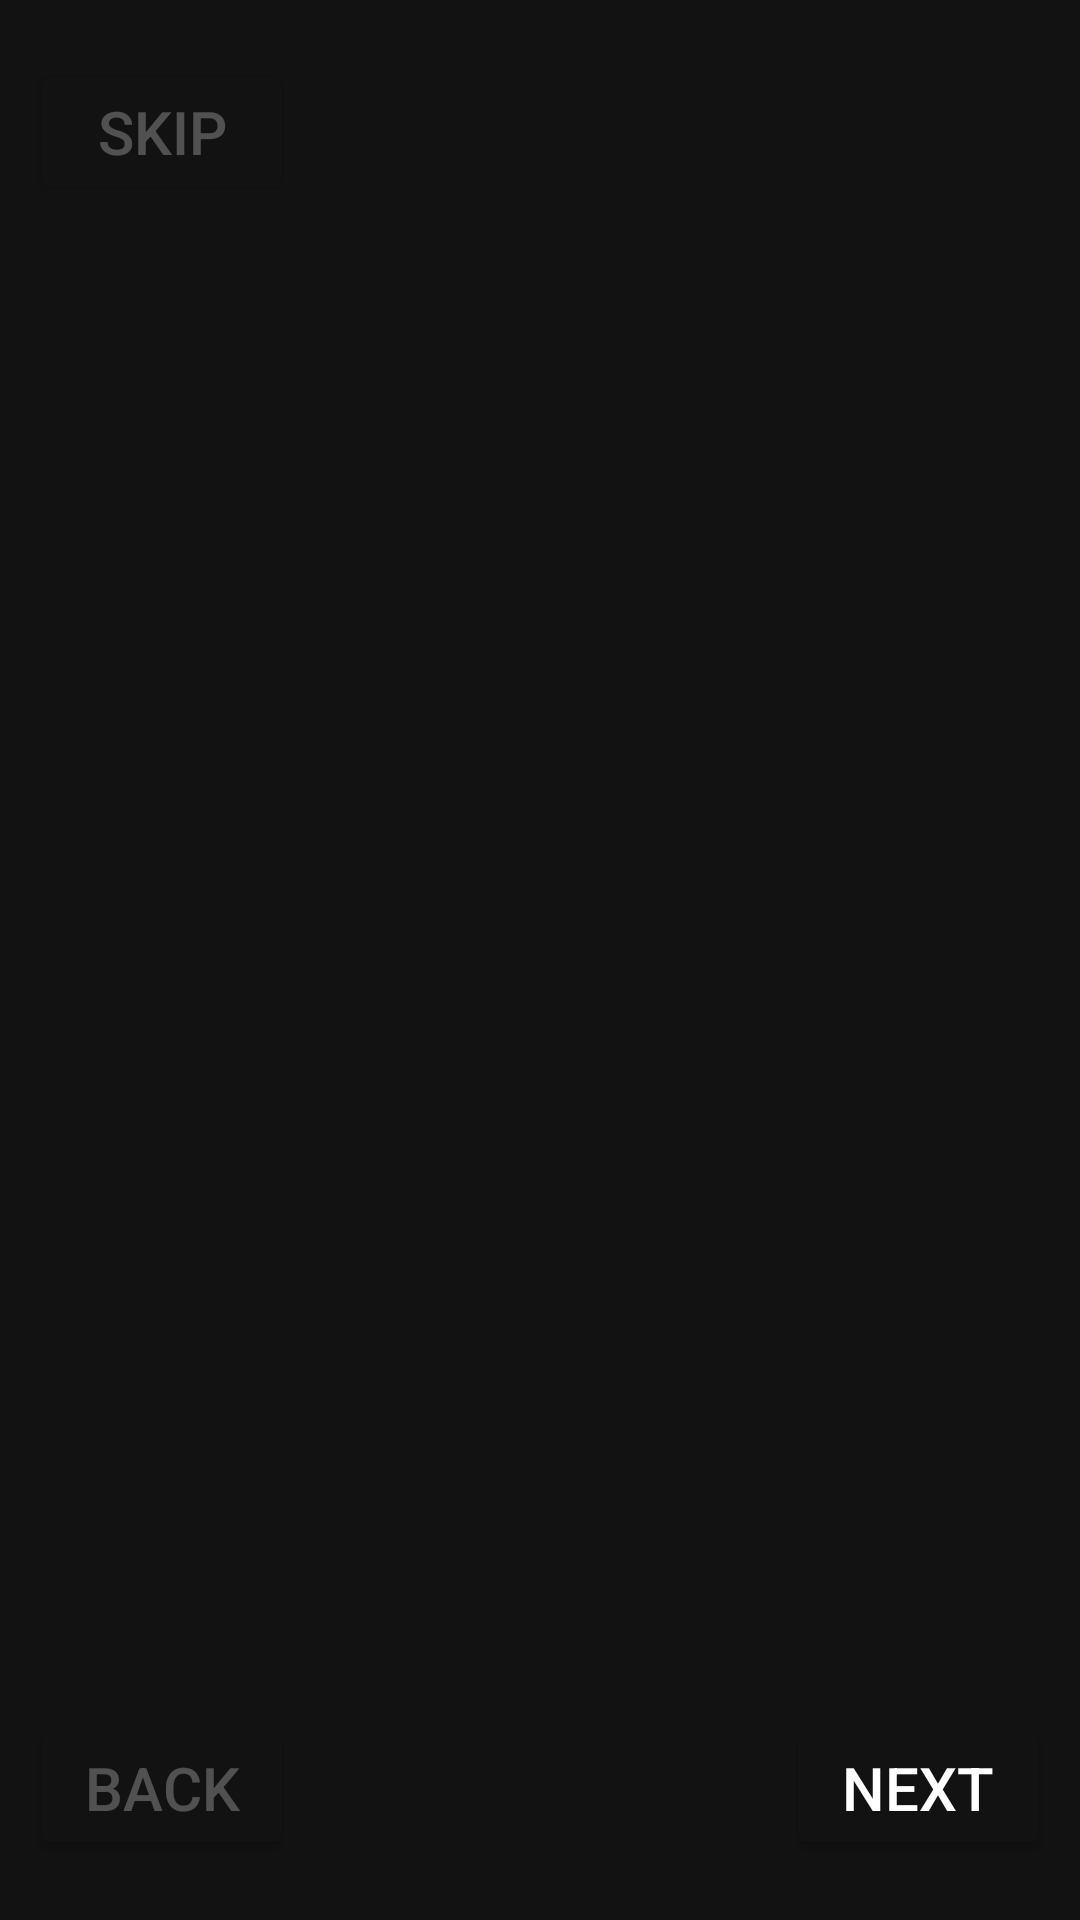

Android layout source for this screen:
<!-- AndroidManifest.xml: application theme Theme.Adds -->
<!-- res/layout/activity_on_boarding.xml -->
<?xml version="1.0" encoding="utf-8"?>
<androidx.constraintlayout.widget.ConstraintLayout xmlns:android="http://schemas.android.com/apk/res/android"
    xmlns:app="http://schemas.android.com/apk/res-auto"
    xmlns:tools="http://schemas.android.com/tools"
    android:layout_width="match_parent"
    android:layout_height="match_parent"
    android:background="@color/background"
    android:paddingHorizontal="10dp"
    android:paddingVertical="20dp"
    tools:context=".OnBoarding">

    <Button
        android:id="@+id/SkipButton"
        android:layout_width="wrap_content"
        android:layout_height="wrap_content"
        android:backgroundTint="@color/background"
        android:text="Skip"
        android:textColor="@color/transWhite"
        android:textSize="20sp"
        app:layout_constraintStart_toStartOf="parent"
        app:layout_constraintTop_toTopOf="parent"
        tools:ignore="MissingConstraints">
    </Button>

    <androidx.viewpager.widget.ViewPager
        android:id="@+id/slideViewPager"
        android:layout_width="wrap_content"
        android:layout_height="500sp"
        android:layout_marginTop="20dp"
        app:layout_constraintEnd_toEndOf="parent"
        app:layout_constraintStart_toStartOf="parent"
        app:layout_constraintTop_toBottomOf="@+id/SkipButton"
        tools:ignore="MissingConstraints">
    </androidx.viewpager.widget.ViewPager>

    <Button
        android:id="@+id/backButton"
        android:layout_width="wrap_content"
        android:layout_height="wrap_content"
        android:backgroundTint="@color/background"
        android:text="Back"
        android:textColor="@color/transWhite"
        android:textSize="20sp"
        app:layout_constraintBottom_toBottomOf="parent"
        app:layout_constraintStart_toStartOf="parent">
    </Button>

    <Button
        android:id="@+id/nextButton"
        android:layout_width="wrap_content"
        android:layout_height="wrap_content"
        android:text="Next"
        android:backgroundTint="@color/background"
        android:textColor="@color/white"
        android:textSize="20sp"
        app:layout_constraintBottom_toBottomOf="parent"
        app:layout_constraintEnd_toEndOf="parent">
    </Button>

    <LinearLayout
        android:id="@+id/indicator_layout"
        android:layout_width="wrap_content"
        android:layout_height="wrap_content"
        android:orientation="horizontal"
        app:layout_constraintEnd_toEndOf="parent"
        app:layout_constraintStart_toStartOf="parent"
        app:layout_constraintTop_toBottomOf="@+id/slideViewPager">
    </LinearLayout>
</androidx.constraintlayout.widget.ConstraintLayout>
<!-- resources referenced by this layout -->
<resources>
  <color name="background">#121212</color>
  <color name="transWhite">#44FFFFFF</color>
  <color name="white">#FFFFFFFF</color>
  <style name="Theme.Adds" parent="Base.Theme.Adds" />
  <style name="Base.Theme.Adds" parent="Theme.Material3.DayNight.NoActionBar">
          <item name="android:windowFullscreen">true</item>
          
          
      </style>
</resources>
